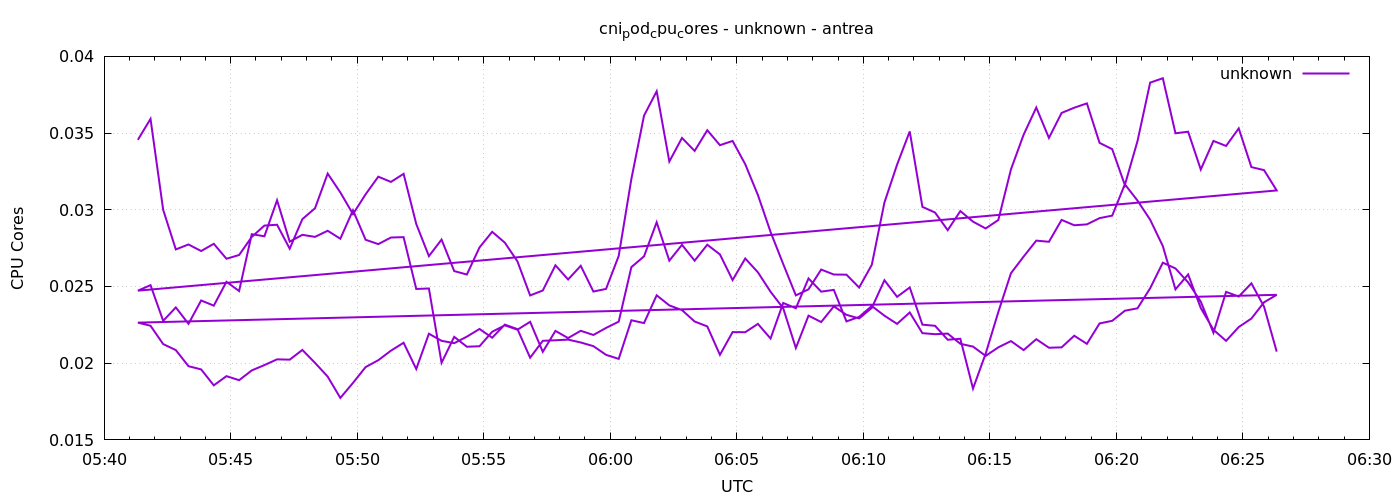

Source data for this figure (header and first rows):
1777873280	0.03456134971298863
1777873310	0.03593
1777873340	0.03
1777873370	0.02742
1777873400	0.02774
1777873430	0.02731
1777873460	0.02778
1777873490	0.02681
1777873520	0.02705
1777873550	0.02823
1777873580	0.02897
1777873610	0.02903
1777873640	0.02746
1777873670	0.02939
1777873700	0.0301
1777873730	0.03236
1777873760	0.03113
1777873790	0.02972
1777873820	0.03101
1777873850	0.03216
1777873880	0.03182
1777873910	0.03234
1777873940	0.02908
1777873970	0.02698
1777874000	0.02806
1777874030	0.02601
1777874060	0.02578
1777874090	0.02755
1777874120	0.02856
1777874150	0.02786
1777874180	0.02663
1777874210	0.02442
1777874240	0.02474
1777874270	0.02638
1777874300	0.02546
1777874330	0.02635
1777874360	0.02467
1777874390	0.02484
1777874420	0.02699
1777874450	0.032
1777874480	0.03614
1777874510	0.03773
1777874540	0.03315
1777874570	0.03468
1777874600	0.03384
1777874630	0.03519
1777874660	0.03421
1777874690	0.03449
1777874720	0.03297
1777874750	0.03096
1777874780	0.02856
1777874810	0.02646
1777874840	0.02442
1777874870	0.02481
1777874900	0.0261
1777874930	0.02578
1777874960	0.02577
1777874990	0.02493
1777875020	0.02641
1777875050	0.03047
1777875080	0.03295
... 212 more rows
